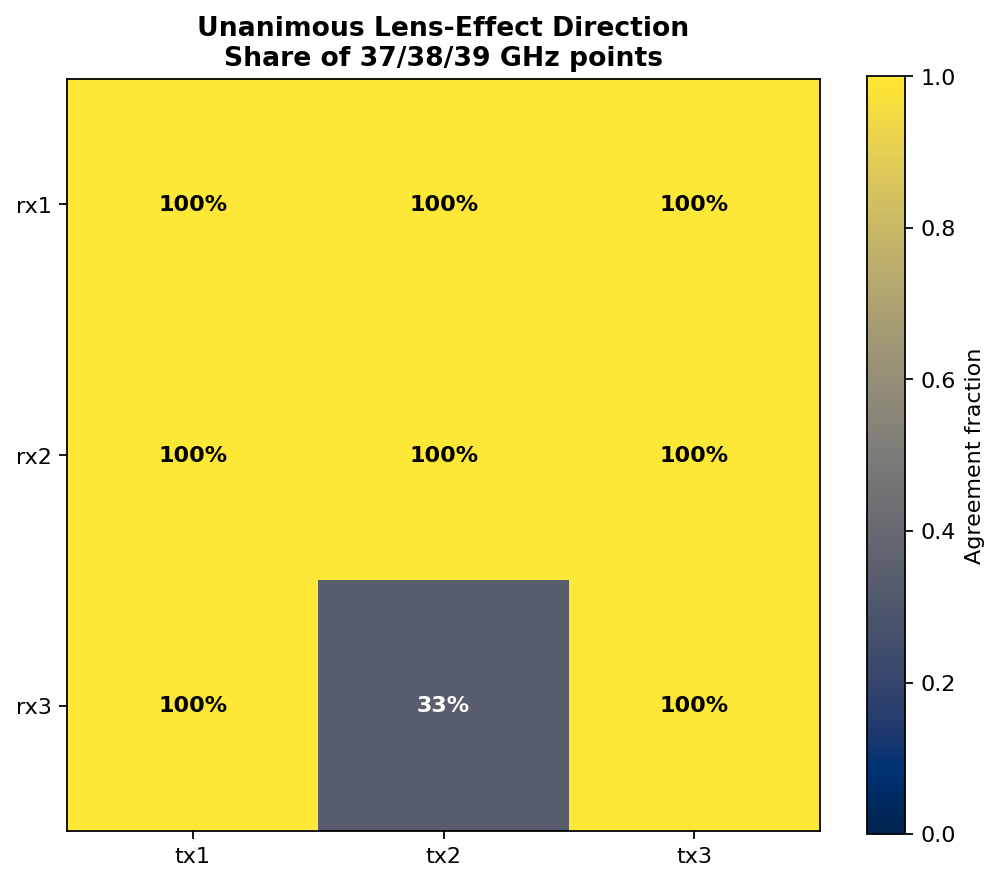

The table this chart was drawn from, first rows:
rx_index, tx_index, freq_ghz, positive_solver_count, negative_solver_count, unanimous_direction, majority_direction
1, 1, 37.0, 3, 0, True, increase
1, 1, 38.0, 3, 0, True, increase
1, 1, 39.0, 3, 0, True, increase
1, 2, 37.0, 0, 3, True, decrease
1, 2, 38.0, 0, 3, True, decrease
1, 2, 39.0, 0, 3, True, decrease
1, 3, 37.0, 0, 3, True, decrease
1, 3, 38.0, 0, 3, True, decrease
1, 3, 39.0, 0, 3, True, decrease
2, 1, 37.0, 0, 3, True, decrease
2, 1, 38.0, 0, 3, True, decrease
2, 1, 39.0, 0, 3, True, decrease
2, 2, 37.0, 3, 0, True, increase
2, 2, 38.0, 3, 0, True, increase
2, 2, 39.0, 3, 0, True, increase
2, 3, 37.0, 0, 3, True, decrease
2, 3, 38.0, 0, 3, True, decrease
2, 3, 39.0, 0, 3, True, decrease
3, 1, 37.0, 0, 3, True, decrease
3, 1, 38.0, 0, 3, True, decrease
3, 1, 39.0, 0, 3, True, decrease
3, 2, 37.0, 1, 2, False, decrease
3, 2, 38.0, 0, 3, True, decrease
3, 2, 39.0, 1, 2, False, decrease
3, 3, 37.0, 3, 0, True, increase
3, 3, 38.0, 3, 0, True, increase
3, 3, 39.0, 3, 0, True, increase
